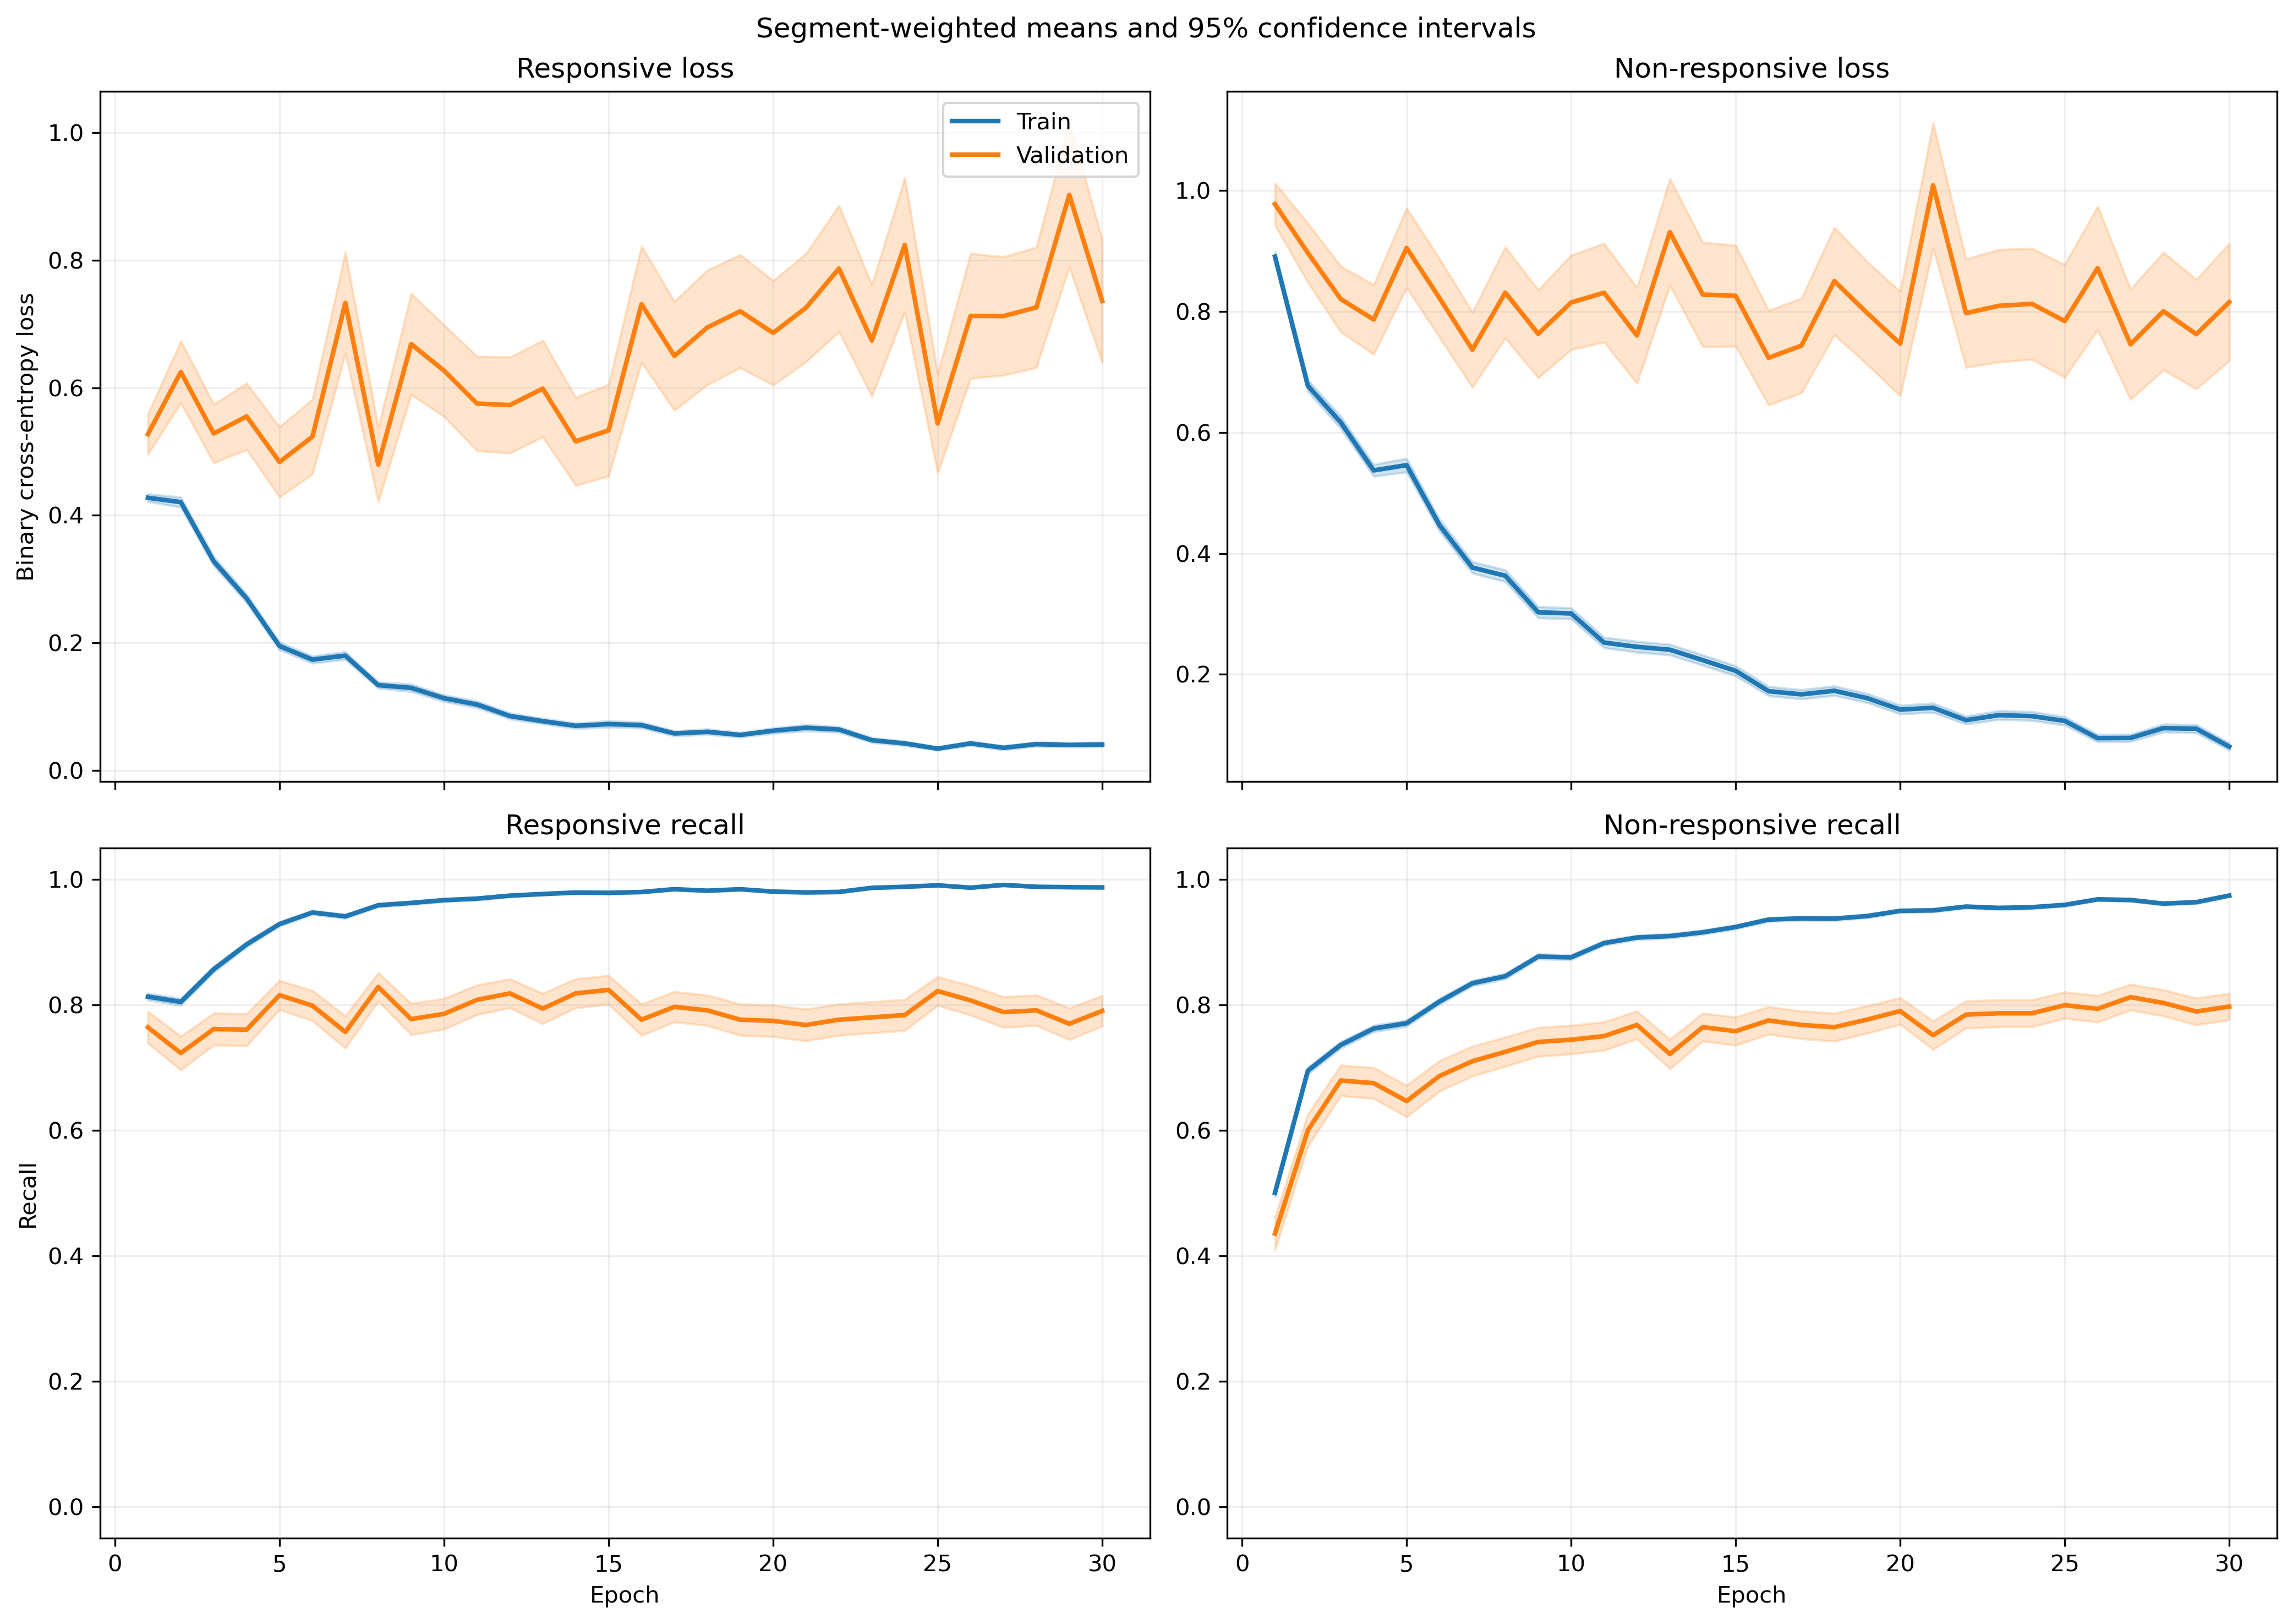

Data behind this chart, as committed beside it:
fold, epoch, split, r_loss, r_loss_count, r_loss_sum, r_loss_sum_sq, r_recall, r_recall_count, r_recall_sum, r_recall_sum_sq, nr_loss, nr_loss_count, nr_loss_sum, nr_loss_sum_sq, nr_recall, nr_recall_count, nr_recall_sum, nr_recall_sum_sq
1, 1, train, 0.4014, 1063, 426.7, 405.6, 0.8175, 1063, 869.0, 869.0, 0.9722, 1401, 1362, 2172, 0.5004, 1401, 701.0, 701.0
1, 1, validation, 0.1148, 10, 1.148, 0.1738, 1.0, 10, 10.0, 10.0, , 0, 0.0, 0.0, , 0, 0.0, 0.0
1, 2, train, 0.3464, 1063, 368.2, 372.2, 0.8382, 1063, 891.0, 891.0, 0.7262, 1401, 1017, 1638, 0.6852, 1401, 960.0, 960.0
1, 2, validation, 0.0605, 10, 0.605, 0.04152, 1.0, 10, 10.0, 10.0, , 0, 0.0, 0.0, , 0, 0.0, 0.0
1, 3, train, 0.3524, 1063, 374.6, 454.1, 0.8551, 1063, 909.0, 909.0, 0.5196, 1401, 728, 1150, 0.7723, 1401, 1082, 1082
1, 3, validation, 0.05683, 10, 0.5683, 0.03697, 1.0, 10, 10.0, 10.0, , 0, 0.0, 0.0, , 0, 0.0, 0.0
1, 4, train, 0.2482, 1063, 263.8, 345, 0.905, 1063, 962.0, 962.0, 0.4914, 1401, 688.4, 1373, 0.7959, 1401, 1115, 1115
1, 4, validation, 0.03338, 10, 0.3338, 0.0126, 1.0, 10, 10.0, 10.0, , 0, 0.0, 0.0, , 0, 0.0, 0.0
1, 5, train, 0.2509, 1063, 266.7, 402.8, 0.9031, 1063, 960.0, 960.0, 0.4031, 1401, 564.7, 1172, 0.8216, 1401, 1151, 1151
1, 5, validation, 0.03186, 10, 0.3186, 0.01922, 1.0, 10, 10.0, 10.0, , 0, 0.0, 0.0, , 0, 0.0, 0.0
1, 6, train, 0.13, 1063, 138.2, 129.1, 0.9624, 1063, 1023, 1023, 0.4413, 1401, 618.3, 1236, 0.8108, 1401, 1136, 1136
1, 6, validation, 0.03267, 10, 0.3267, 0.02981, 1.0, 10, 10.0, 10.0, , 0, 0.0, 0.0, , 0, 0.0, 0.0
1, 7, train, 0.1494, 1063, 158.8, 215.2, 0.9398, 1063, 999.0, 999.0, 0.3922, 1401, 549.5, 1228, 0.8365, 1401, 1172, 1172
1, 7, validation, 0.01114, 10, 0.1114, 0.00192, 1.0, 10, 10.0, 10.0, , 0, 0.0, 0.0, , 0, 0.0, 0.0
1, 8, train, 0.08857, 1063, 94.15, 90.99, 0.9737, 1063, 1035, 1035, 0.3441, 1401, 482.1, 999.7, 0.8465, 1401, 1186, 1186
1, 8, validation, 0.01574, 10, 0.1574, 0.004489, 1.0, 10, 10.0, 10.0, , 0, 0.0, 0.0, , 0, 0.0, 0.0
1, 9, train, 0.1037, 1063, 110.3, 137.8, 0.9737, 1063, 1035, 1035, 0.2579, 1401, 361.3, 830.3, 0.8994, 1401, 1260, 1260
1, 9, validation, 0.009618, 10, 0.09618, 0.001666, 1.0, 10, 10.0, 10.0, , 0, 0.0, 0.0, , 0, 0.0, 0.0
1, 10, train, 0.0627, 1063, 66.65, 50.74, 0.9915, 1063, 1054, 1054, 0.3787, 1401, 530.5, 1144, 0.8394, 1401, 1176, 1176
1, 10, validation, 0.01512, 10, 0.1512, 0.006346, 1.0, 10, 10.0, 10.0, , 0, 0.0, 0.0, , 0, 0.0, 0.0
1, 11, train, 0.0751, 1063, 79.83, 93.05, 0.984, 1063, 1046, 1046, 0.2464, 1401, 345.1, 722.4, 0.8936, 1401, 1252, 1252
1, 11, validation, 0.01044, 10, 0.1044, 0.002179, 1.0, 10, 10.0, 10.0, , 0, 0.0, 0.0, , 0, 0.0, 0.0
1, 12, train, 0.1257, 1063, 133.6, 213.1, 0.9624, 1063, 1023, 1023, 0.1906, 1401, 267.1, 587.3, 0.9236, 1401, 1294, 1294
1, 12, validation, 0.04332, 10, 0.4332, 0.1328, 1.0, 10, 10.0, 10.0, , 0, 0.0, 0.0, , 0, 0.0, 0.0
1, 13, train, 0.05525, 1063, 58.73, 106, 0.9868, 1063, 1049, 1049, 0.2925, 1401, 409.8, 1101, 0.8922, 1401, 1250, 1250
1, 13, validation, 0.006071, 10, 0.06071, 0.0009422, 1.0, 10, 10.0, 10.0, , 0, 0.0, 0.0, , 0, 0.0, 0.0
1, 14, train, 0.04558, 1063, 48.45, 49.11, 0.9878, 1063, 1050, 1050, 0.2082, 1401, 291.7, 701.2, 0.9215, 1401, 1291, 1291
1, 14, validation, 0.004864, 10, 0.04864, 0.0004341, 1.0, 10, 10.0, 10.0, , 0, 0.0, 0.0, , 0, 0.0, 0.0
1, 15, train, 0.06221, 1063, 66.13, 154.7, 0.9774, 1063, 1039, 1039, 0.2385, 1401, 334.1, 1014, 0.9193, 1401, 1288, 1288
1, 15, validation, 0.00219, 10, 0.0219, 6.163098669276224e-05, 1.0, 10, 10.0, 10.0, , 0, 0.0, 0.0, , 0, 0.0, 0.0
1, 16, train, 0.0405, 1063, 43.05, 65.32, 0.9915, 1063, 1054, 1054, 0.1808, 1401, 253.3, 669, 0.9343, 1401, 1309, 1309
1, 16, validation, 0.003609, 10, 0.03609, 0.0002714, 1.0, 10, 10.0, 10.0, , 0, 0.0, 0.0, , 0, 0.0, 0.0
1, 17, train, 0.05428, 1063, 57.7, 62.23, 0.9849, 1063, 1047, 1047, 0.1277, 1401, 179, 383.5, 0.9486, 1401, 1329, 1329
1, 17, validation, 0.007649, 10, 0.07649, 0.001129, 1.0, 10, 10.0, 10.0, , 0, 0.0, 0.0, , 0, 0.0, 0.0
1, 18, train, 0.04565, 1063, 48.53, 95.72, 0.9887, 1063, 1051, 1051, 0.1463, 1401, 204.9, 535, 0.9458, 1401, 1325, 1325
1, 18, validation, 0.002558, 10, 0.02558, 0.0001322, 1.0, 10, 10.0, 10.0, , 0, 0.0, 0.0, , 0, 0.0, 0.0
1, 19, train, 0.03245, 1063, 34.49, 35.22, 0.9915, 1063, 1054, 1054, 0.1114, 1401, 156.1, 420.4, 0.9636, 1401, 1350, 1350
1, 19, validation, 0.005118, 10, 0.05118, 0.0007839, 1.0, 10, 10.0, 10.0, , 0, 0.0, 0.0, , 0, 0.0, 0.0
1, 20, train, 0.01976, 1063, 21.01, 38.92, 0.9953, 1063, 1058, 1058, 0.1743, 1401, 244.2, 738.8, 0.9408, 1401, 1318, 1318
1, 20, validation, 0.001942, 10, 0.01942, 4.855594147556985e-05, 1.0, 10, 10.0, 10.0, , 0, 0.0, 0.0, , 0, 0.0, 0.0
1, 21, train, 0.02484, 1063, 26.41, 47.69, 0.9962, 1063, 1059, 1059, 0.1591, 1401, 223, 651.2, 0.9465, 1401, 1326, 1326
1, 21, validation, 0.001594, 10, 0.01594, 3.1545049296255456e-05, 1.0, 10, 10.0, 10.0, , 0, 0.0, 0.0, , 0, 0.0, 0.0
1, 22, train, 0.03208, 1063, 34.1, 30.77, 0.9944, 1063, 1057, 1057, 0.08195, 1401, 114.8, 292.2, 0.9736, 1401, 1364, 1364
1, 22, validation, 0.00291, 10, 0.0291, 0.0001228, 1.0, 10, 10.0, 10.0, , 0, 0.0, 0.0, , 0, 0.0, 0.0
1, 23, train, 0.03634, 1063, 38.63, 41.15, 0.9887, 1063, 1051, 1051, 0.1064, 1401, 149.1, 394.1, 0.9615, 1401, 1347, 1347
1, 23, validation, 0.00141, 10, 0.0141, 2.814441904774867e-05, 1.0, 10, 10.0, 10.0, , 0, 0.0, 0.0, , 0, 0.0, 0.0
1, 24, train, 0.02788, 1063, 29.64, 23.02, 0.9934, 1063, 1056, 1056, 0.1549, 1401, 217, 504.5, 0.9429, 1401, 1321, 1321
1, 24, validation, 0.002407, 10, 0.02407, 0.0001081, 1.0, 10, 10.0, 10.0, , 0, 0.0, 0.0, , 0, 0.0, 0.0
1, 25, train, 0.06119, 1063, 65.05, 80.59, 0.9774, 1063, 1039, 1039, 0.0663, 1401, 92.89, 248.9, 0.9786, 1401, 1371, 1371
1, 25, validation, 0.00489, 10, 0.0489, 0.001781, 1.0, 10, 10.0, 10.0, , 0, 0.0, 0.0, , 0, 0.0, 0.0
1, 26, train, 0.05649, 1063, 60.05, 105.9, 0.9812, 1063, 1043, 1043, 0.09131, 1401, 127.9, 358.1, 0.9679, 1401, 1356, 1356
1, 26, validation, 0.001283, 10, 0.01283, 2.240058574898285e-05, 1.0, 10, 10.0, 10.0, , 0, 0.0, 0.0, , 0, 0.0, 0.0
1, 27, train, 0.04578, 1063, 48.67, 92.35, 0.9859, 1063, 1048, 1048, 0.05919, 1401, 82.92, 265.6, 0.98, 1401, 1373, 1373
1, 27, validation, 0.004149, 10, 0.04149, 0.001193, 1.0, 10, 10.0, 10.0, , 0, 0.0, 0.0, , 0, 0.0, 0.0
1, 28, train, 0.0415, 1063, 44.12, 80.83, 0.9906, 1063, 1053, 1053, 0.08699, 1401, 121.9, 320.1, 0.97, 1401, 1359, 1359
1, 28, validation, 0.00147, 10, 0.0147, 4.762582261719217e-05, 1.0, 10, 10.0, 10.0, , 0, 0.0, 0.0, , 0, 0.0, 0.0
1, 29, train, 0.02106, 1063, 22.39, 14.89, 0.9953, 1063, 1058, 1058, 0.06936, 1401, 97.17, 283.6, 0.975, 1401, 1366, 1366
1, 29, validation, 0.00184, 10, 0.0184, 4.348909101281606e-05, 1.0, 10, 10.0, 10.0, , 0, 0.0, 0.0, , 0, 0.0, 0.0
1, 30, train, 0.09291, 1063, 98.76, 167.1, 0.969, 1063, 1030, 1030, 0.03298, 1401, 46.21, 141.8, 0.99, 1401, 1387, 1387
1, 30, validation, 0.007711, 10, 0.07711, 0.001794, 1.0, 10, 10.0, 10.0, , 0, 0.0, 0.0, , 0, 0.0, 0.0
... 1,140 more rows
